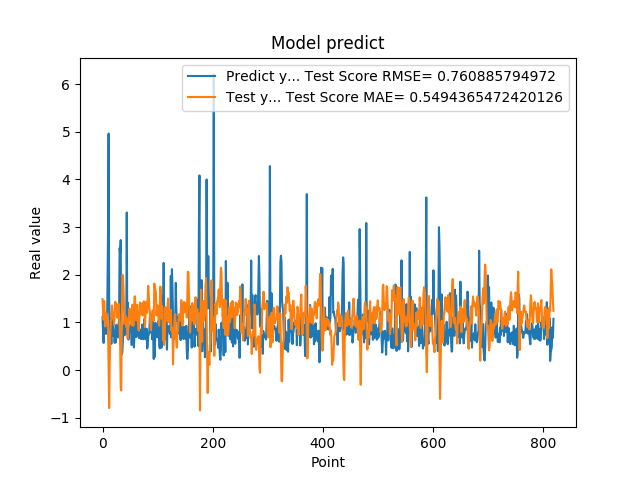

Data behind this chart, as committed beside it:
1.111775994300842507e+00, 1.488620400780226838e+00
7.566530108451843262e-01, 1.190308143878312075e+00
5.684260129928588867e-01, 1.054932808163489000e+00
1.201630949974060059e+00, 1.449502523367952156e+00
8.802530169486999512e-01, 1.187114566331157750e+00
8.531429767608642578e-01, 9.139959905459650313e-01
7.591750025749206543e-01, 1.080448966383180220e+00
1.005007982254028320e+00, 1.191195919767592759e+00
7.687720060348510742e-01, 1.074272987965450010e+00
1.740013241767883301e+00, 1.089673913308748521e+00
2.913533687591552734e+00, 8.579153669709077557e-01
4.963075160980224609e+00, -6.316165127440205584e-02
1.471215128898620605e+00, -7.985064697029031766e-01
1.000648975372314453e+00, 1.001155165307031081e-01
8.220189809799194336e-01, 7.460736551077148393e-01
9.362199902534482643e-01, 1.039778320657389399e+00
5.486897230148315430e-01, 1.055907291501916978e+00
1.111255049705505371e+00, 1.353648479314406794e+00
7.148039937019348145e-01, 1.245033806460657644e+00
1.052167057991027832e+00, 1.095869785070417546e+00
8.955980539321898304e-01, 1.095767286956552011e+00
7.769405245780944824e-01, 9.510719518624186630e-01
5.699509978294372559e-01, 1.144256950570337494e+00
8.244060277938842773e-01, 1.433361829818333044e+00
5.800840258598327637e-01, 1.389406201469840729e+00
9.488009810447691761e-01, 1.390139982968493060e+00
7.918390035629272461e-01, 1.295562635231589654e+00
6.937990188598632812e-01, 1.096564376391145235e+00
6.834830045700073242e-01, 1.300270893101221459e+00
9.433320164680479847e-01, 1.388951778280113958e+00
1.032713770866394043e+00, 1.190304189174164362e+00
2.556216001510620117e+00, 8.980779047240960988e-01
2.464895963668823242e+00, 5.041129979800941241e-01
2.728049993515014204e+00, -3.825892521243996480e-01
3.558506965637206476e-01, -4.300564380050493352e-01
3.262020051479339600e-01, 1.112609350015635545e+00
3.781589865684509277e-01, 2.000492373269574742e+00
6.306380033493041992e-01, 1.980887258247586491e+00
8.854129910469055176e-01, 1.728162946992038984e+00
9.743152856826782227e-01, 1.283952802540447635e+00
7.307389974594116211e-01, 9.652827001472318313e-01
9.521890282630921520e-01, 1.143572635116247405e+00
1.011654973030090332e+00, 1.135868515947677126e+00
7.643579840660095215e-01, 9.025980361950541875e-01
3.306220054626464844e+00, 1.090794490137086958e+00
7.543110251426696777e-01, 6.817445676392231979e-01
1.409499049186706321e+00, 6.616074651806412854e-01
6.401469707489013672e-01, 9.427567224180919414e-01
8.640019893646240234e-01, 1.069008512404180156e+00
8.469420075416564941e-01, 1.289585239799920346e+00
7.976629734039306641e-01, 1.098527782436431455e+00
9.555831551551821068e-01, 1.158532727078472657e+00
9.546210169792175293e-01, 1.065708136708685139e+00
5.251880288124084473e-01, 9.385718729154334250e-01
1.275226235389709695e+00, 1.368509356379573605e+00
8.355640172958374023e-01, 1.207524910456527767e+00
7.640249729156494141e-01, 9.288723302086919764e-01
4.752210080623626154e-01, 1.199440418916075890e+00
7.414129972457885742e-01, 1.539284532024688845e+00
1.069700956344604492e+00, 1.546621006286709621e+00
7.892770171165466309e-01, 1.060339065459851904e+00
... 759 more rows
